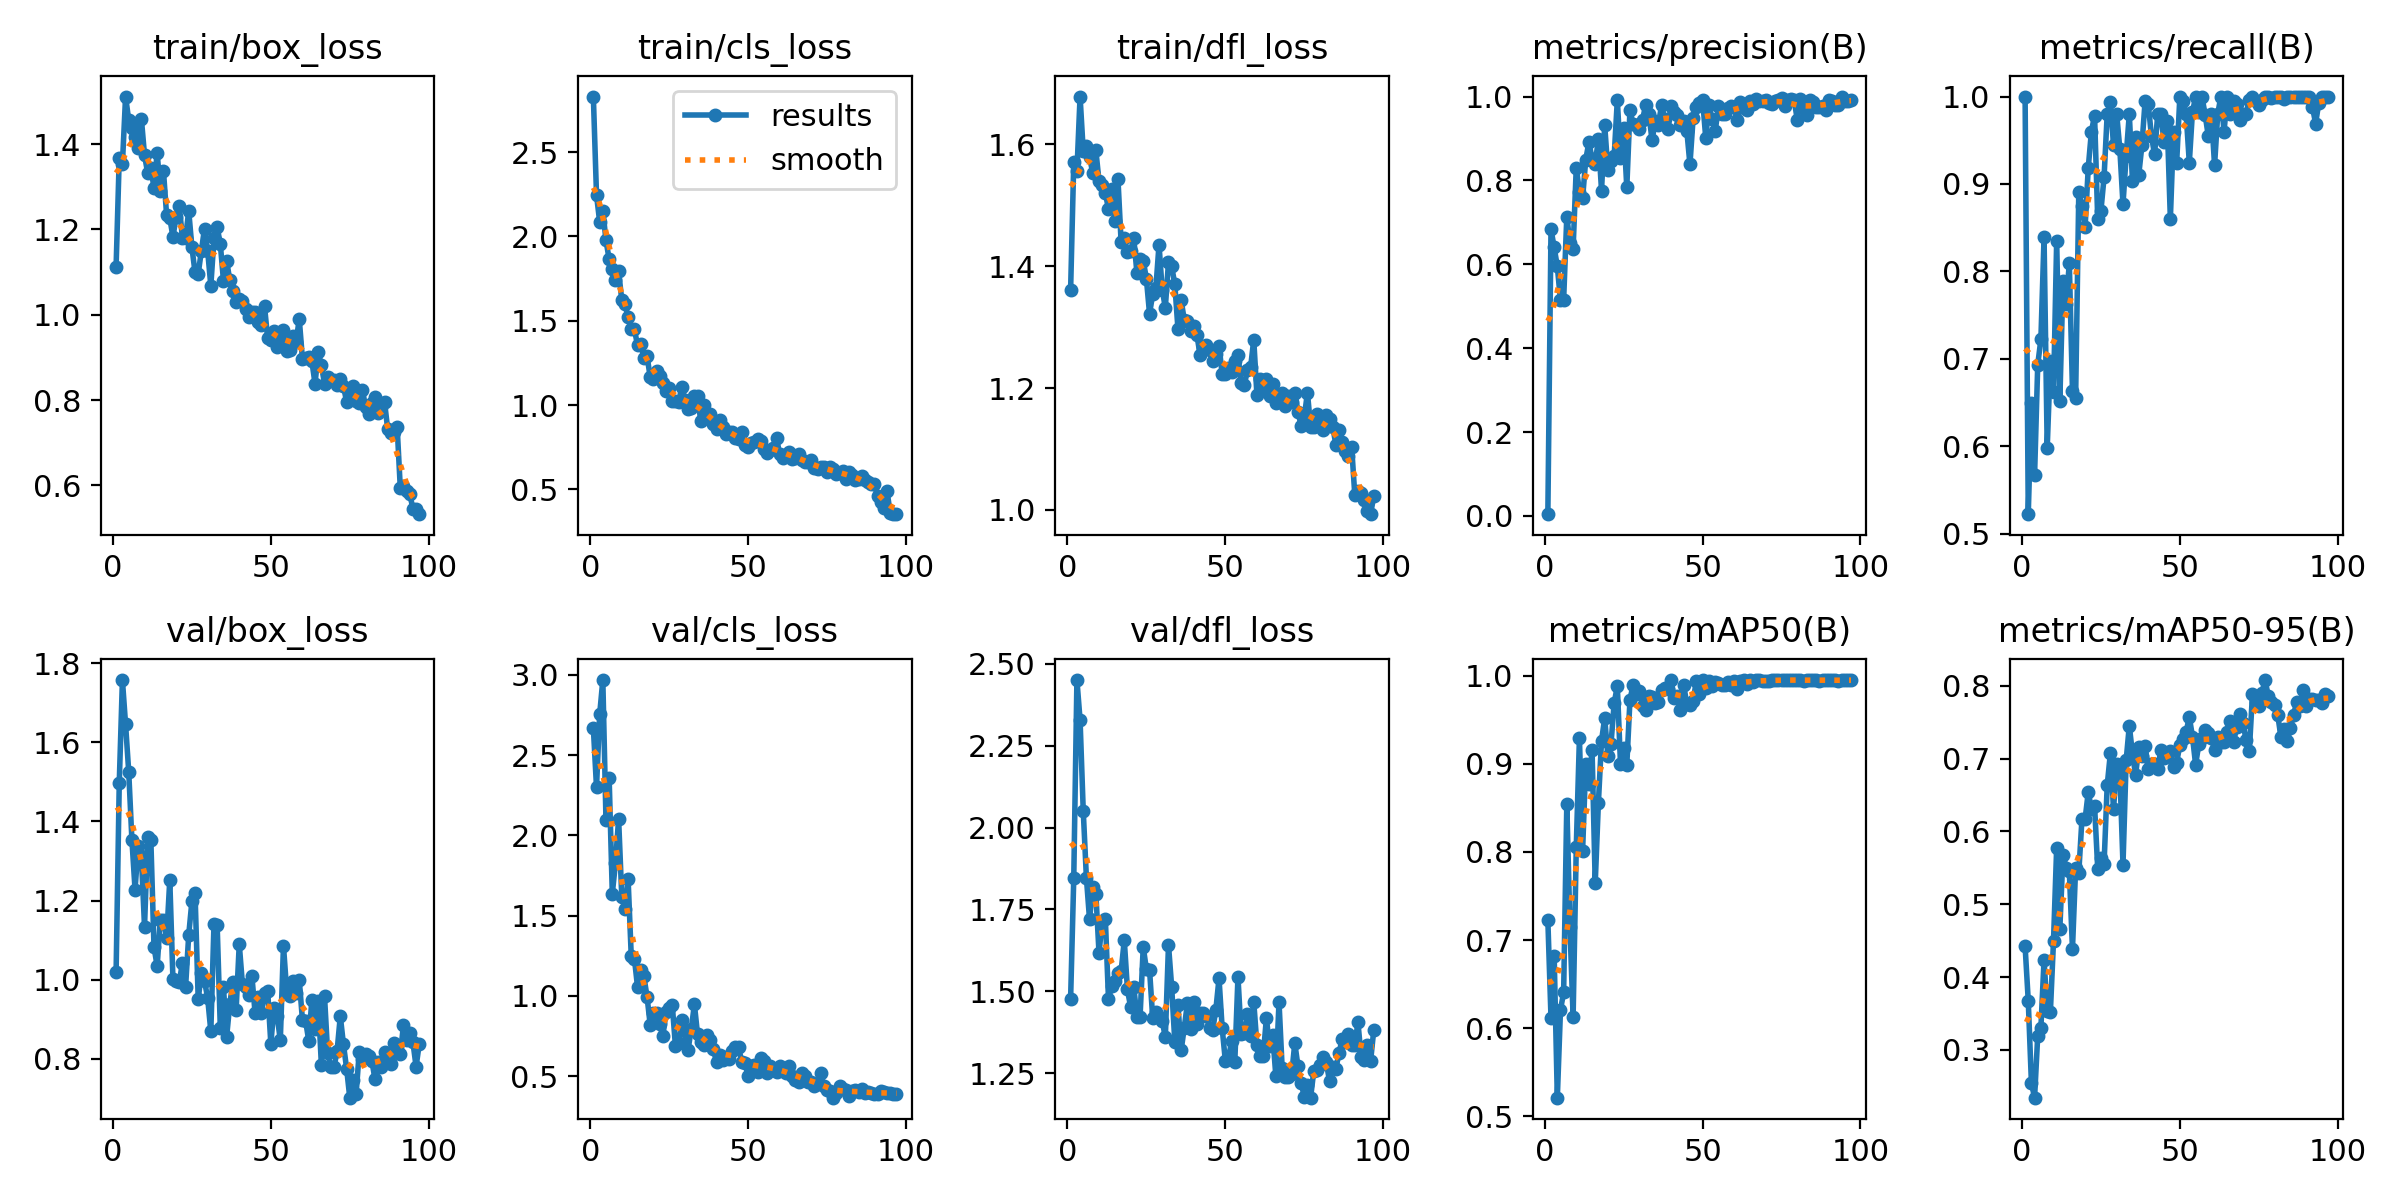

The file beside this chart, header and first rows:
epoch, time, train/box_loss, train/cls_loss, train/dfl_loss, metrics/precision(B), metrics/recall(B), metrics/mAP50(B), metrics/mAP50-95(B), val/box_loss, val/cls_loss, val/dfl_loss, lr/pg0, lr/pg1, lr/pg2
1, 17.12, 1.113, 2.829, 1.36, 0.00409, 1, 0.7225, 0.4422, 1.019, 2.669, 1.476, 0.0005424, 0.0005424, 0.0005424
2, 24.99, 1.368, 2.246, 1.57, 0.6834, 0.5222, 0.6112, 0.3674, 1.498, 2.3, 1.845, 0.001087, 0.001087, 0.001087
3, 32.11, 1.354, 2.086, 1.556, 0.6401, 0.6489, 0.6821, 0.2545, 1.757, 2.755, 2.451, 0.001621, 0.001621, 0.001621
4, 39.48, 1.511, 2.154, 1.678, 0.5948, 0.5667, 0.5211, 0.2343, 1.645, 2.968, 2.328, 0.001617, 0.001617, 0.001617
5, 46.93, 1.456, 1.976, 1.589, 0.5141, 0.6933, 0.6207, 0.3196, 1.525, 2.094, 2.052, 0.001601, 0.001601, 0.001601
6, 54.1, 1.438, 1.865, 1.598, 0.5153, 0.7222, 0.6405, 0.3304, 1.354, 2.36, 1.847, 0.001584, 0.001584, 0.001584
7, 61.38, 1.417, 1.806, 1.58, 0.7138, 0.8388, 0.8545, 0.4235, 1.228, 1.637, 1.719, 0.001568, 0.001568, 0.001568
8, 68.73, 1.39, 1.74, 1.553, 0.6507, 0.5978, 0.715, 0.3528, 1.338, 1.826, 1.818, 0.001551, 0.001551, 0.001551
9, 75.22, 1.46, 1.793, 1.59, 0.6376, 0.6978, 0.6128, 0.3517, 1.313, 2.103, 1.798, 0.001535, 0.001535, 0.001535
10, 80.31, 1.374, 1.623, 1.539, 0.8307, 0.6619, 0.8055, 0.45, 1.134, 1.618, 1.617, 0.001518, 0.001518, 0.001518
11, 84.18, 1.332, 1.597, 1.534, 0.7731, 0.8352, 0.9293, 0.5779, 1.359, 1.542, 1.715, 0.001502, 0.001502, 0.001502
12, 88.83, 1.345, 1.522, 1.52, 0.7572, 0.6519, 0.8011, 0.4663, 1.354, 1.729, 1.722, 0.001485, 0.001485, 0.001485
13, 93.96, 1.297, 1.452, 1.494, 0.8496, 0.7889, 0.9001, 0.568, 1.082, 1.248, 1.475, 0.001469, 0.001469, 0.001469
14, 99.42, 1.38, 1.448, 1.526, 0.891, 0.7622, 0.8766, 0.5503, 1.034, 1.232, 1.516, 0.001452, 0.001452, 0.001452
15, 105, 1.289, 1.354, 1.473, 0.8519, 0.8094, 0.9157, 0.5452, 1.151, 1.054, 1.532, 0.001436, 0.001436, 0.001436
16, 110.6, 1.337, 1.364, 1.543, 0.8401, 0.6632, 0.7642, 0.4383, 1.151, 1.16, 1.555, 0.001419, 0.001419, 0.001419
17, 116.6, 1.233, 1.28, 1.439, 0.8986, 0.6548, 0.8554, 0.5497, 1.105, 1.121, 1.561, 0.001403, 0.001403, 0.001403
18, 122.9, 1.227, 1.292, 1.446, 0.7759, 0.8908, 0.9262, 0.5436, 1.252, 0.9945, 1.656, 0.001386, 0.001386, 0.001386
19, 128.6, 1.182, 1.165, 1.423, 0.9319, 0.8748, 0.9516, 0.6166, 1.001, 0.8196, 1.505, 0.00137, 0.00137, 0.00137
20, 134.6, 1.229, 1.154, 1.425, 0.8253, 0.8506, 0.9092, 0.6169, 0.9957, 0.8906, 1.452, 0.001353, 0.001353, 0.001353
21, 140.5, 1.256, 1.2, 1.447, 0.8456, 0.9185, 0.9227, 0.654, 0.9939, 0.8914, 1.513, 0.001337, 0.001337, 0.001337
22, 146.7, 1.18, 1.171, 1.389, 0.8577, 0.96, 0.9687, 0.6312, 1.042, 0.8257, 1.423, 0.00132, 0.00132, 0.00132
23, 153.1, 1.181, 1.132, 1.411, 0.9916, 0.9782, 0.9882, 0.635, 0.9815, 0.7466, 1.423, 0.001304, 0.001304, 0.001304
24, 159.5, 1.243, 1.085, 1.409, 0.8533, 0.8594, 0.9001, 0.5487, 1.113, 0.8976, 1.635, 0.001287, 0.001287, 0.001287
25, 165.9, 1.158, 1.1, 1.379, 0.9256, 0.8689, 0.9179, 0.5636, 1.198, 0.9239, 1.567, 0.001271, 0.001271, 0.001271
26, 172.6, 1.099, 1.023, 1.322, 0.7832, 0.9074, 0.8986, 0.555, 1.218, 0.9404, 1.565, 0.001254, 0.001254, 0.001254
27, 179.4, 1.096, 1.022, 1.354, 0.9673, 0.98, 0.9722, 0.6633, 0.9506, 0.6856, 1.418, 0.001238, 0.001238, 0.001238
28, 185.9, 1.15, 1.016, 1.364, 0.9343, 0.9942, 0.9898, 0.7071, 1.016, 0.7052, 1.436, 0.001221, 0.001221, 0.001221
29, 192.8, 1.202, 1.109, 1.435, 0.9324, 0.9444, 0.9791, 0.6307, 0.9971, 0.8463, 1.422, 0.001205, 0.001205, 0.001205
30, 199.1, 1.149, 1.029, 1.362, 0.9232, 0.98, 0.9829, 0.6925, 0.9527, 0.7781, 1.41, 0.001188, 0.001188, 0.001188
31, 206.2, 1.068, 0.9737, 1.332, 0.9447, 0.94, 0.9654, 0.6813, 0.8696, 0.6638, 1.359, 0.001172, 0.001172, 0.001172
32, 213.2, 1.179, 0.9809, 1.407, 0.981, 0.8767, 0.9613, 0.5545, 1.142, 0.7919, 1.641, 0.001155, 0.001155, 0.001155
33, 220.4, 1.205, 1.056, 1.4, 0.9588, 0.9318, 0.9765, 0.6975, 1.138, 0.9463, 1.514, 0.001139, 0.001139, 0.001139
34, 228.2, 1.166, 1.053, 1.371, 0.8952, 0.98, 0.9755, 0.7453, 0.879, 0.7588, 1.346, 0.001122, 0.001122, 0.001122
35, 235.4, 1.08, 0.9055, 1.297, 0.9409, 0.9034, 0.9691, 0.7064, 0.9804, 0.7138, 1.459, 0.001106, 0.001106, 0.001106
36, 242.8, 1.127, 1.001, 1.344, 0.9318, 0.9543, 0.9701, 0.6775, 0.8552, 0.6944, 1.319, 0.001089, 0.001089, 0.001089
37, 250.1, 1.081, 0.9334, 1.312, 0.9797, 0.9108, 0.9842, 0.7162, 0.9386, 0.7551, 1.389, 0.001073, 0.001073, 0.001073
38, 258, 1.057, 0.9496, 1.309, 0.9473, 0.9444, 0.9865, 0.7038, 0.9945, 0.7216, 1.464, 0.001056, 0.001056, 0.001056
39, 263.5, 1.031, 0.8884, 1.293, 0.9236, 0.9948, 0.9846, 0.7177, 0.9225, 0.671, 1.384, 0.00104, 0.00104, 0.00104
40, 269.3, 1.038, 0.8574, 1.301, 0.9767, 0.9913, 0.995, 0.6856, 1.09, 0.5844, 1.468, 0.001023, 0.001023, 0.001023
41, 275.6, 1.032, 0.9104, 1.287, 0.9628, 0.9552, 0.9745, 0.692, 0.9884, 0.6307, 1.401, 0.001007, 0.001007, 0.001007
42, 280.7, 1.012, 0.8669, 1.254, 0.955, 0.9337, 0.9769, 0.6928, 0.9823, 0.6006, 1.434, 0.0009904, 0.0009904, 0.0009904
43, 285.6, 0.9938, 0.8256, 1.267, 0.9322, 0.98, 0.9614, 0.6857, 0.9608, 0.6204, 1.433, 0.0009739, 0.0009739, 0.0009739
44, 290.9, 1.006, 0.8403, 1.27, 0.9411, 0.98, 0.9895, 0.7118, 1.01, 0.6086, 1.424, 0.0009574, 0.0009574, 0.0009574
45, 296.3, 1.007, 0.8386, 1.262, 0.9189, 0.9478, 0.9679, 0.701, 0.917, 0.6532, 1.388, 0.0009409, 0.0009409, 0.0009409
46, 302.5, 0.9829, 0.8053, 1.244, 0.838, 0.9717, 0.967, 0.7045, 0.9551, 0.681, 1.382, 0.0009244, 0.0009244, 0.0009244
47, 308, 0.9753, 0.7978, 1.256, 0.9481, 0.86, 0.9717, 0.7102, 0.9169, 0.6814, 1.443, 0.0009078, 0.0009078, 0.0009078
48, 314.4, 1.02, 0.8377, 1.27, 0.9755, 0.96, 0.9935, 0.6884, 0.966, 0.5852, 1.539, 0.0008913, 0.0008913, 0.0008913
49, 320.5, 0.9444, 0.7629, 1.222, 0.9836, 0.9244, 0.9791, 0.6946, 0.9717, 0.5808, 1.387, 0.0008748, 0.0008748, 0.0008748
50, 326.4, 0.9403, 0.7536, 1.223, 0.9927, 0.9996, 0.995, 0.7189, 0.8384, 0.501, 1.288, 0.0008583, 0.0008583, 0.0008583
51, 332.6, 0.9611, 0.7764, 1.233, 0.9017, 0.9946, 0.9864, 0.7267, 0.9284, 0.5624, 1.297, 0.0008418, 0.0008418, 0.0008418
52, 338.4, 0.9254, 0.778, 1.226, 0.9792, 0.98, 0.9942, 0.737, 0.9089, 0.571, 1.347, 0.0008253, 0.0008253, 0.0008253
53, 344.4, 0.9502, 0.8003, 1.244, 0.9459, 0.9244, 0.988, 0.757, 0.8466, 0.5227, 1.285, 0.0008088, 0.0008088, 0.0008088
54, 350.8, 0.9642, 0.7841, 1.254, 0.917, 0.9827, 0.9927, 0.7303, 1.086, 0.6131, 1.544, 0.0007923, 0.0007923, 0.0007923
55, 357.7, 0.914, 0.7389, 1.208, 0.9766, 0.9993, 0.9911, 0.6916, 0.974, 0.5916, 1.37, 0.0007758, 0.0007758, 0.0007758
56, 364.6, 0.9168, 0.7179, 1.205, 0.9583, 0.9822, 0.9895, 0.7198, 0.9583, 0.5174, 1.373, 0.0007593, 0.0007593, 0.0007593
57, 371.4, 0.9504, 0.7351, 1.229, 0.959, 1, 0.9895, 0.7289, 0.9961, 0.5622, 1.429, 0.0007428, 0.0007428, 0.0007428
58, 378.3, 0.9371, 0.7441, 1.234, 0.9723, 0.9794, 0.9927, 0.7387, 0.9656, 0.5437, 1.363, 0.0007263, 0.0007263, 0.0007263
59, 385.3, 0.99, 0.8031, 1.279, 0.978, 0.9552, 0.9897, 0.7356, 0.9994, 0.5258, 1.468, 0.0007098, 0.0007098, 0.0007098
60, 392, 0.8973, 0.7109, 1.189, 0.9745, 0.98, 0.9935, 0.7278, 0.8991, 0.5611, 1.336, 0.0006933, 0.0006933, 0.0006933
... 37 more rows
